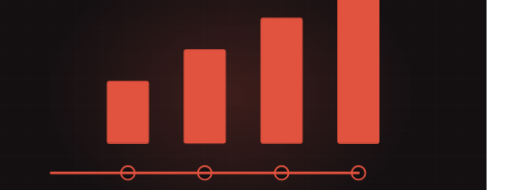
t = 0.00 s
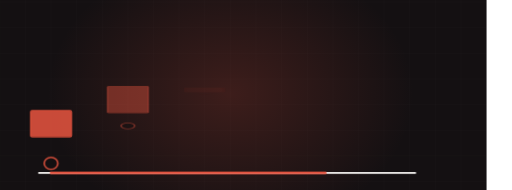
t = 2.00 s
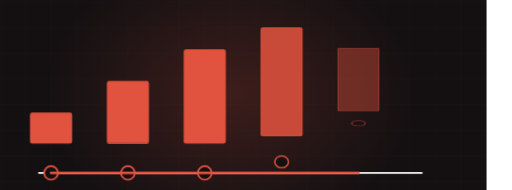
t = 3.47 s
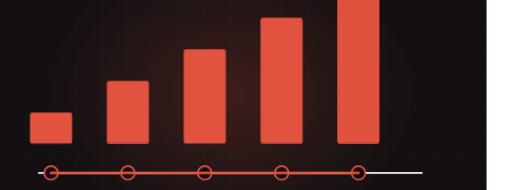
t = 4.39 s
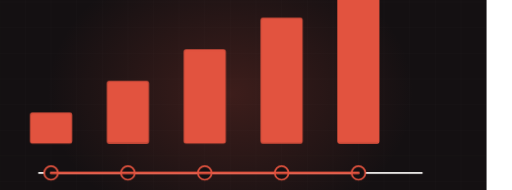
t = 7.05 s
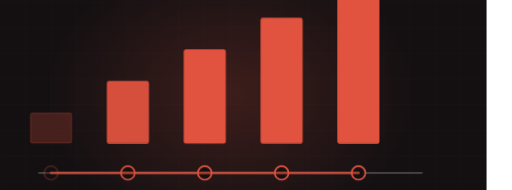
t = 8.39 s

The animated SVG that drew these frames (rendered in a browser with its animation timeline set to each time). Animation: 2 CSS @keyframes rules; frames cover the first 8.39 s, repeats indefinitely.

<svg xmlns="http://www.w3.org/2000/svg" viewBox="60 235 1200 445" width="1200" height="445" preserveAspectRatio="xMidYMid slice" role="img" aria-label="Project phase timeline"><defs><radialGradient id="glow"><stop offset="0%" stop-color="#e2533f" stop-opacity=".20"/><stop offset="100%" stop-color="#e2533f" stop-opacity="0"/></radialGradient></defs><style>.dw{stroke-dasharray:100;stroke-dashoffset:100;animation:dw 9.19s ease-in-out infinite}@keyframes dw{0%{stroke-dashoffset:100}24%{stroke-dashoffset:0}84%{stroke-dashoffset:0;opacity:1}95%{stroke-dashoffset:0;opacity:0}100%{stroke-dashoffset:100;opacity:0}}.st{opacity:0;transform-origin:center bottom;animation:stg 9.19s ease-in-out infinite}@keyframes stg{0%,8%{opacity:0;transform:scaleY(0)}26%{opacity:1;transform:scaleY(1)}84%{opacity:1}95%,100%{opacity:0}}@media (prefers-reduced-motion: reduce){*{animation:none!important}.dw{stroke-dashoffset:0!important}[class]{opacity:1!important}}/*rest-state*/.dw{stroke-dashoffset:0;opacity:1}.st{opacity:1}</style><rect width="1200" height="900" fill="#141012"/><line x1="0" y1="0" x2="0" y2="900" stroke="#f4f3f0" stroke-width="1" opacity=".028"/><line x1="60" y1="0" x2="60" y2="900" stroke="#f4f3f0" stroke-width="1" opacity=".028"/><line x1="120" y1="0" x2="120" y2="900" stroke="#f4f3f0" stroke-width="1" opacity=".028"/><line x1="180" y1="0" x2="180" y2="900" stroke="#f4f3f0" stroke-width="1" opacity=".028"/><line x1="240" y1="0" x2="240" y2="900" stroke="#f4f3f0" stroke-width="1" opacity=".028"/><line x1="300" y1="0" x2="300" y2="900" stroke="#f4f3f0" stroke-width="1" opacity=".028"/><line x1="360" y1="0" x2="360" y2="900" stroke="#f4f3f0" stroke-width="1" opacity=".028"/><line x1="420" y1="0" x2="420" y2="900" stroke="#f4f3f0" stroke-width="1" opacity=".028"/><line x1="480" y1="0" x2="480" y2="900" stroke="#f4f3f0" stroke-width="1" opacity=".028"/><line x1="540" y1="0" x2="540" y2="900" stroke="#f4f3f0" stroke-width="1" opacity=".028"/><line x1="600" y1="0" x2="600" y2="900" stroke="#f4f3f0" stroke-width="1" opacity=".028"/><line x1="660" y1="0" x2="660" y2="900" stroke="#f4f3f0" stroke-width="1" opacity=".028"/><line x1="720" y1="0" x2="720" y2="900" stroke="#f4f3f0" stroke-width="1" opacity=".028"/><line x1="780" y1="0" x2="780" y2="900" stroke="#f4f3f0" stroke-width="1" opacity=".028"/><line x1="840" y1="0" x2="840" y2="900" stroke="#f4f3f0" stroke-width="1" opacity=".028"/><line x1="900" y1="0" x2="900" y2="900" stroke="#f4f3f0" stroke-width="1" opacity=".028"/><line x1="960" y1="0" x2="960" y2="900" stroke="#f4f3f0" stroke-width="1" opacity=".028"/><line x1="1020" y1="0" x2="1020" y2="900" stroke="#f4f3f0" stroke-width="1" opacity=".028"/><line x1="1080" y1="0" x2="1080" y2="900" stroke="#f4f3f0" stroke-width="1" opacity=".028"/><line x1="1140" y1="0" x2="1140" y2="900" stroke="#f4f3f0" stroke-width="1" opacity=".028"/><line x1="1200" y1="0" x2="1200" y2="900" stroke="#f4f3f0" stroke-width="1" opacity=".028"/><line x1="0" y1="0" x2="1200" y2="0" stroke="#f4f3f0" stroke-width="1" opacity=".028"/><line x1="0" y1="60" x2="1200" y2="60" stroke="#f4f3f0" stroke-width="1" opacity=".028"/><line x1="0" y1="120" x2="1200" y2="120" stroke="#f4f3f0" stroke-width="1" opacity=".028"/><line x1="0" y1="180" x2="1200" y2="180" stroke="#f4f3f0" stroke-width="1" opacity=".028"/><line x1="0" y1="240" x2="1200" y2="240" stroke="#f4f3f0" stroke-width="1" opacity=".028"/><line x1="0" y1="300" x2="1200" y2="300" stroke="#f4f3f0" stroke-width="1" opacity=".028"/><line x1="0" y1="360" x2="1200" y2="360" stroke="#f4f3f0" stroke-width="1" opacity=".028"/><line x1="0" y1="420" x2="1200" y2="420" stroke="#f4f3f0" stroke-width="1" opacity=".028"/><line x1="0" y1="480" x2="1200" y2="480" stroke="#f4f3f0" stroke-width="1" opacity=".028"/><line x1="0" y1="540" x2="1200" y2="540" stroke="#f4f3f0" stroke-width="1" opacity=".028"/><line x1="0" y1="600" x2="1200" y2="600" stroke="#f4f3f0" stroke-width="1" opacity=".028"/><line x1="0" y1="660" x2="1200" y2="660" stroke="#f4f3f0" stroke-width="1" opacity=".028"/><line x1="0" y1="720" x2="1200" y2="720" stroke="#f4f3f0" stroke-width="1" opacity=".028"/><line x1="0" y1="780" x2="1200" y2="780" stroke="#f4f3f0" stroke-width="1" opacity=".028"/><line x1="0" y1="840" x2="1200" y2="840" stroke="#f4f3f0" stroke-width="1" opacity=".028"/><line x1="0" y1="900" x2="1200" y2="900" stroke="#f4f3f0" stroke-width="1" opacity=".028"/><ellipse cx="600" cy="455" rx="430" ry="330" fill="url(#glow)"/><path class="dw" d="M150,640 L1050,640" pathLength="100" stroke="#f4f3f0" stroke-width="4" opacity=".3" fill="none" style="animation-delay:0s"/><rect class="st" x="132" y="500" width="96" height="70" rx="4" fill="#e2533f" opacity=".22" style="animation-delay:0.00s"/><rect class="st" x="132" y="500" width="96" height="70" rx="4" fill="none" stroke="#e2533f" stroke-width="2.6" opacity=".72" style="animation-delay:0.00s"/><circle class="st" cx="180" cy="640" r="16" fill="#141012" stroke="#e2533f" stroke-width="4" style="animation-delay:0.00s"/><rect class="st" x="312" y="426" width="96" height="144" rx="4" fill="#e2533f" opacity=".22" style="animation-delay:0.50s"/><rect class="st" x="312" y="426" width="96" height="144" rx="4" fill="none" stroke="#e2533f" stroke-width="2.6" opacity=".72" style="animation-delay:0.50s"/><circle class="st" cx="360" cy="640" r="16" fill="#141012" stroke="#e2533f" stroke-width="4" style="animation-delay:0.50s"/><rect class="st" x="492" y="352" width="96" height="218" rx="4" fill="#e2533f" opacity=".22" style="animation-delay:1.00s"/><rect class="st" x="492" y="352" width="96" height="218" rx="4" fill="none" stroke="#e2533f" stroke-width="2.6" opacity=".72" style="animation-delay:1.00s"/><circle class="st" cx="540" cy="640" r="16" fill="#141012" stroke="#e2533f" stroke-width="4" style="animation-delay:1.00s"/><rect class="st" x="672" y="278" width="96" height="292" rx="4" fill="#e2533f" opacity=".22" style="animation-delay:1.50s"/><rect class="st" x="672" y="278" width="96" height="292" rx="4" fill="none" stroke="#e2533f" stroke-width="2.6" opacity=".72" style="animation-delay:1.50s"/><circle class="st" cx="720" cy="640" r="16" fill="#141012" stroke="#e2533f" stroke-width="4" style="animation-delay:1.50s"/><rect class="st" x="852" y="204" width="96" height="366" rx="4" fill="#e2533f" opacity=".22" style="animation-delay:2.00s"/><rect class="st" x="852" y="204" width="96" height="366" rx="4" fill="none" stroke="#e2533f" stroke-width="2.6" opacity=".72" style="animation-delay:2.00s"/><circle class="st" cx="900" cy="640" r="16" fill="#141012" stroke="#e2533f" stroke-width="4" style="animation-delay:2.00s"/><path class="dw" d="M180,640 L900,640" pathLength="100" stroke="#e2533f" stroke-width="6" fill="none" stroke-linecap="round" style="animation-delay:.3s"/></svg>
